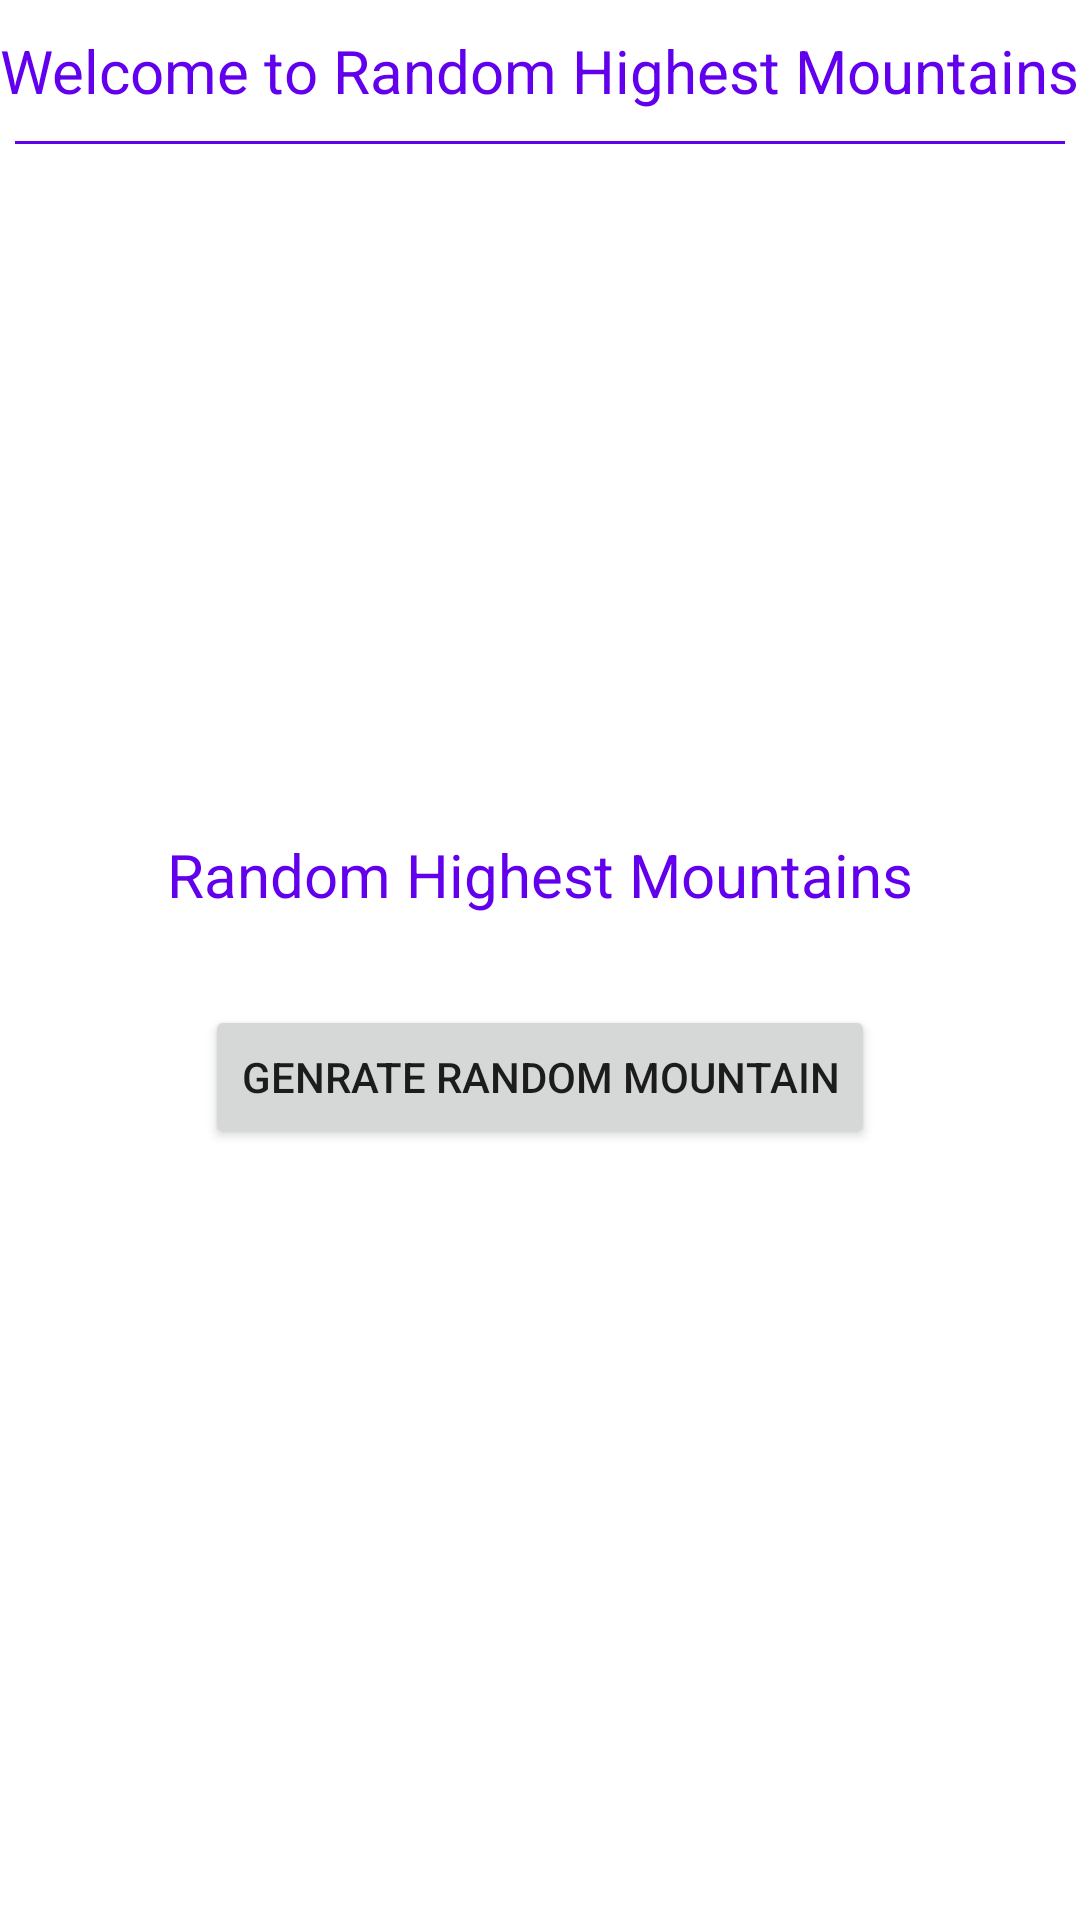

Write the Android layout XML for this screen, with the resource values it uses.
<!-- AndroidManifest.xml: application theme Theme.MetaApps -->
<!-- res/layout/activity_random_highest_mountains.xml -->
<?xml version="1.0" encoding="utf-8"?>
<LinearLayout xmlns:android="http://schemas.android.com/apk/res/android"
    xmlns:tools="http://schemas.android.com/tools"
    android:layout_width="match_parent"
    android:layout_height="match_parent"
    android:orientation="vertical"

    tools:context=".RandomHighestMountains">

    <TextView
        android:layout_width="wrap_content"
        android:layout_height="wrap_content"
        android:layout_gravity="center"
        android:layout_marginTop="10dp"
        android:text="@string/welcome_to_random_highest_mountains"
        android:textColor="@color/purple_500"
        android:textSize="20sp" />

    <View
        android:layout_width="350dp"
        android:layout_height="1dp"
        android:layout_gravity="center"
        android:layout_marginTop="10dp"
        android:background="@color/purple_500" />

    <ImageView
        android:id="@+id/img_mountain"
        android:layout_width="350dp"
        android:layout_height="200dp"
        android:layout_gravity="center"
        android:layout_marginTop="20dp"
        android:src="@drawable/mountain" />

    <TextView
        android:id="@+id/txt_Randommountain"
        android:layout_width="wrap_content"
        android:layout_height="wrap_content"
        android:layout_gravity="center"
        android:layout_marginTop="10dp"
        android:text="@string/random_highest_mountains"
        android:textColor="@color/purple_500"
        android:textSize="20sp" />
    <Button
        android:layout_width="wrap_content"
        android:layout_height="wrap_content"
        android:text="Genrate Random Mountain"
        android:layout_gravity="center"
        android:layout_marginTop="30dp"
        android:id="@+id/btn_GenrateRandomMountain"/>

</LinearLayout>
<!-- resources referenced by this layout -->
<resources>
  <string name="random_highest_mountains">Random Highest Mountains</string>
  <string name="welcome_to_random_highest_mountains">Welcome to Random Highest Mountains</string>
  <style name="Theme.MetaApps" parent="Theme.MaterialComponents.DayNight.DarkActionBar">
          
          <item name="colorPrimary">#FA8926</item>
          <item name="colorPrimaryVariant">#ECBBAB</item>
          <item name="colorOnPrimary">@color/white</item>
          
          <item name="colorSecondary">@color/purple_500</item>
          <item name="colorSecondaryVariant">@color/teal_700</item>
          <item name="colorOnSecondary">@color/black</item>
          
          <item name="android:statusBarColor" tools:targetApi="l">?attr/colorPrimaryVariant</item>
          
      </style>
  <!-- not gathered from this repository: default colours our renderer supplied (Android Studio template values) -->
  <color name="purple_500">#FF6200EE</color>
  <color name="teal_700">#FF018786</color>
  <color name="black">#FF000000</color>
  <color name="white">#FFFFFFFF</color>
</resources>
